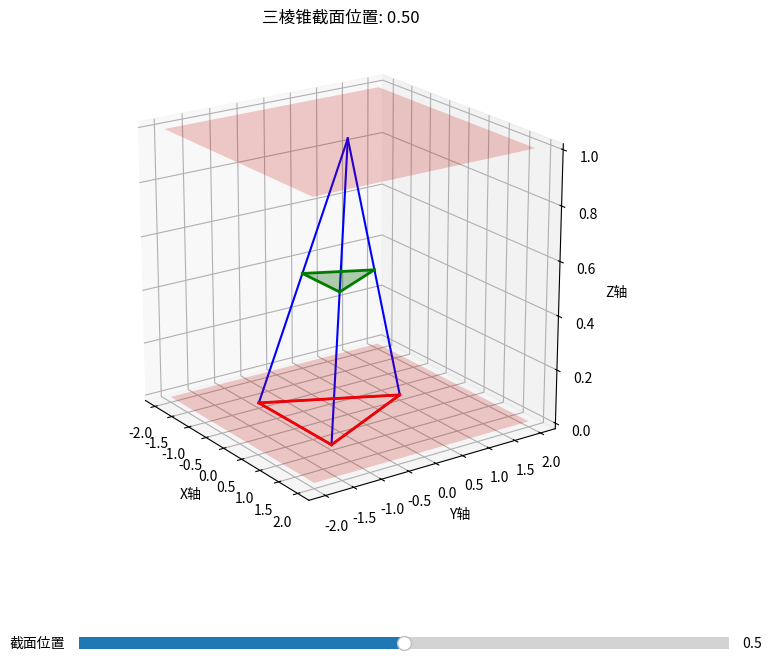

Python code for this plot:
import numpy as np
import matplotlib.pyplot as plt
from mpl_toolkits.mplot3d import Axes3D
from matplotlib.widgets import Slider

# 定义三棱锥的顶点坐标
P = np.array([0, 0, 1])
A = np.array([-1, -1, 0])
B = np.array([1, -1, 0])
C = np.array([0, 1, 0])

# 定义墙面之间的距离 l
l = 2

# 创建3D图形
fig = plt.figure(figsize=(10, 8))
ax = fig.add_subplot(111, projection='3d')

# 添加滑块的位置
plt.subplots_adjust(bottom=0.25)
ax_slider = plt.axes([0.25, 0.1, 0.65, 0.03])
slider = Slider(ax_slider, '截面位置', 0.0, 1.0, valinit=0.5)

def update(val):
    ax.clear()
    
    # 获取滑块的值
    x = slider.val
    
    # 计算截面的位置
    xl = x * l
    
    # 定义截面的顶点坐标
    A_prime = A + (P - A) * x
    B_prime = B + (P - B) * x
    C_prime = C + (P - C) * x
    
    # 绘制三棱锥的边
    ax.plot([P[0], A[0]], [P[1], A[1]], [P[2], A[2]], 'b')
    ax.plot([P[0], B[0]], [P[1], B[1]], [P[2], B[2]], 'b')
    ax.plot([P[0], C[0]], [P[1], C[1]], [P[2], C[2]], 'b')
    ax.plot([A[0], B[0]], [A[1], B[1]], [A[2], B[2]], 'b')
    ax.plot([B[0], C[0]], [B[1], C[1]], [B[2], C[2]], 'b')
    ax.plot([C[0], A[0]], [C[1], A[1]], [C[2], A[2]], 'b')
    
    # 绘制截面（绿色）
    ax.plot([A_prime[0], B_prime[0]], [A_prime[1], B_prime[1]], [A_prime[2], B_prime[2]], 'g', linewidth=2)
    ax.plot([B_prime[0], C_prime[0]], [B_prime[1], C_prime[1]], [B_prime[2], C_prime[2]], 'g', linewidth=2)
    ax.plot([C_prime[0], A_prime[0]], [C_prime[1], A_prime[1]], [C_prime[2], A_prime[2]], 'g', linewidth=2)
    
    # 填充截面
    ax.plot_trisurf([A_prime[0], B_prime[0], C_prime[0]], 
                    [A_prime[1], B_prime[1], C_prime[1]], 
                    [A_prime[2], B_prime[2], C_prime[2]], 
                    color='g', alpha=0.3)
    
    # 绘制底面墙（整个底面平面）
    # 创建一个更大的底面平面
    x_min, x_max = -2, 2
    y_min, y_max = -2, 2
    xx, yy = np.meshgrid(np.linspace(x_min, x_max, 10), np.linspace(y_min, y_max, 10))
    zz = np.zeros_like(xx)  # z=0 平面
    ax.plot_surface(xx, yy, zz, color='r', alpha=0.2)
    
    # 绘制顶点P处的墙面（整个顶部平面）
    # 创建顶部平面 (z=1)
    zz_top = np.ones_like(xx)  # z=1 平面
    ax.plot_surface(xx, yy, zz_top, color='r', alpha=0.2)
    
    # 绘制底面边缘
    ax.plot([A[0], B[0]], [A[1], B[1]], [A[2], B[2]], 'r', linewidth=2)
    ax.plot([B[0], C[0]], [B[1], C[1]], [B[2], C[2]], 'r', linewidth=2)
    ax.plot([C[0], A[0]], [C[1], A[1]], [C[2], A[2]], 'r', linewidth=2)
    
    # 设置坐标轴标签和视角
    ax.set_xlabel('X轴')
    ax.set_ylabel('Y轴')
    ax.set_zlabel('Z轴')
    ax.set_title(f'三棱锥截面位置: {x:.2f}')
    ax.view_init(elev=20, azim=-35)
    ax.set_box_aspect([1, 1, 1])
    
    fig.canvas.draw_idle()

# 初始化图形
update(0.5)

# 注册滑块更新函数
slider.on_changed(update)

# 显示图形
plt.show()
